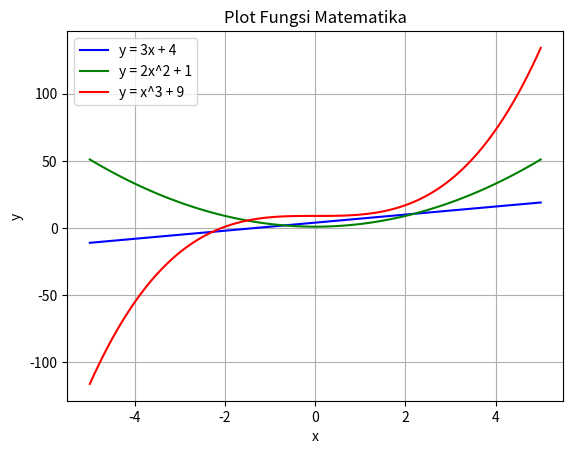

Write the Python code that produced this figure.
#Example 2.6
import numpy as np
import matplotlib.pyplot as plt

x = np.linspace(-5, 5, 100)

y1 = 3 * x + 4
y2 = 2 * (x**2) + 1
y3 = (x**3) + 9

plt.plot(x, y1, color='blue', label='y = 3x + 4')
plt.plot(x, y2, color='green', label='y = 2x^2 + 1')
plt.plot(x, y3, color='red', label='y = x^3 + 9')

plt.title('Plot Fungsi Matematika')
plt.xlabel('x')
plt.ylabel('y')
plt.grid(True)
plt.legend()
plt.show()
